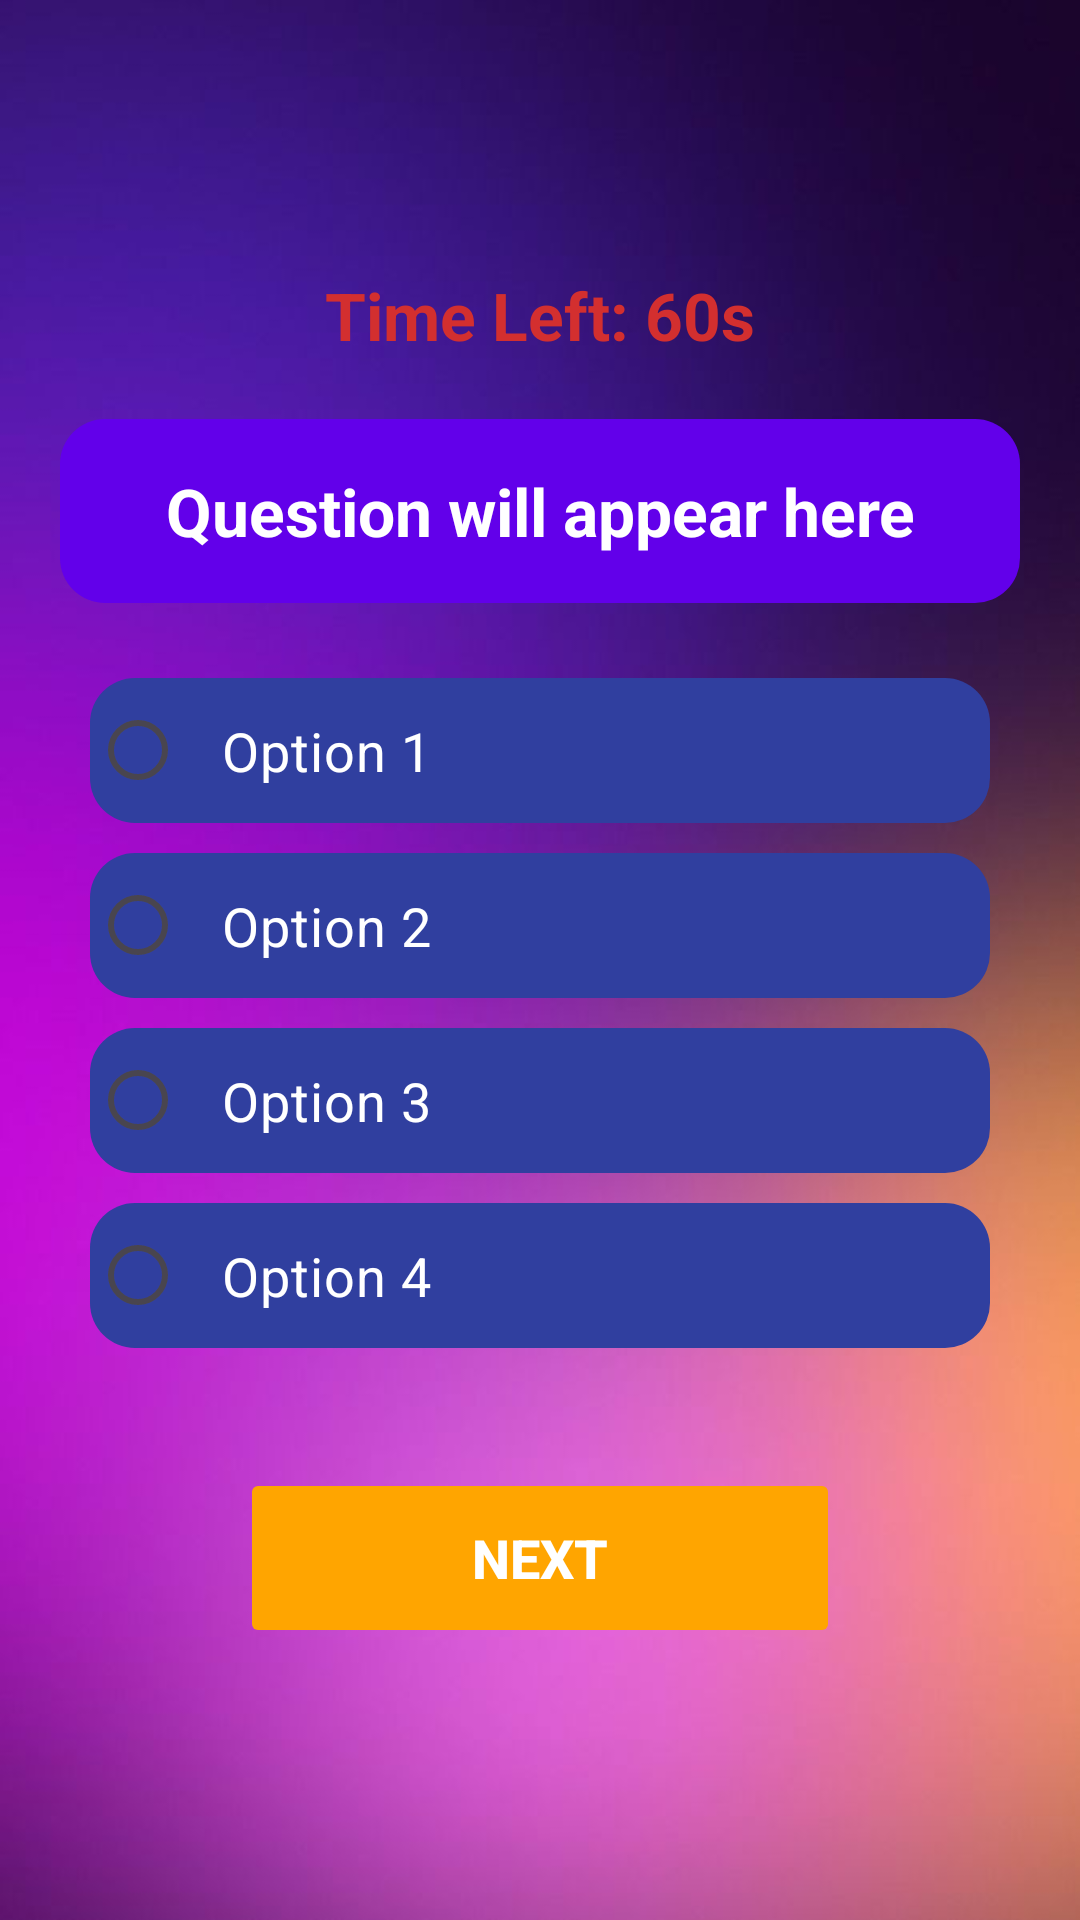

The Android layout XML behind this screen, and the referenced resources:
<!-- AndroidManifest.xml: application theme Theme.CodeIQ -->
<!-- res/layout/activity_playing_ground.xml -->
<?xml version="1.0" encoding="utf-8"?>
<LinearLayout xmlns:android="http://schemas.android.com/apk/res/android"
    android:layout_width="match_parent"
    android:layout_height="match_parent"
    android:background="@drawable/bg_2"
    android:orientation="vertical"
    android:padding="20dp"
    android:gravity="center">

    
    <TextView
        android:id="@+id/tv_timer"
        android:layout_width="wrap_content"
        android:layout_height="wrap_content"
        android:text="Time Left: 60s"
        android:textSize="22sp"
        android:textColor="#D32F2F"
        android:textStyle="bold"
        android:layout_gravity="center_horizontal"
        android:layout_marginBottom="20dp" />

    
    <TextView
        android:id="@+id/tv_question"
        android:layout_width="match_parent"
        android:layout_height="wrap_content"
        android:text="Question will appear here"
        android:textSize="22sp"
        android:textColor="#FFFFFF"
        android:textStyle="bold"
        android:gravity="center"
        android:padding="16dp"
        android:layout_marginBottom="15dp"
        android:background="@drawable/rounded_bg_question" />

    
    <RadioGroup
        android:id="@+id/radio_group_answers"
        android:layout_width="match_parent"
        android:layout_height="wrap_content"
        android:orientation="vertical"
        android:padding="10dp">

        <RadioButton
            android:id="@+id/rb_option_1"
            android:layout_width="match_parent"
            android:layout_height="wrap_content"
            android:text="Option 1"
            android:textSize="18sp"
            android:textColor="#FFFFFF"
            android:background="@drawable/rounded_bg_option"
            android:padding="12dp"
            android:layout_marginBottom="10dp" />

        <RadioButton
            android:id="@+id/rb_option_2"
            android:layout_width="match_parent"
            android:layout_height="wrap_content"
            android:text="Option 2"
            android:textSize="18sp"
            android:textColor="#FFFFFF"
            android:background="@drawable/rounded_bg_option"
            android:padding="12dp"
            android:layout_marginBottom="10dp" />

        <RadioButton
            android:id="@+id/rb_option_3"
            android:layout_width="match_parent"
            android:layout_height="wrap_content"
            android:text="Option 3"
            android:textSize="18sp"
            android:textColor="#FFFFFF"
            android:background="@drawable/rounded_bg_option"
            android:padding="12dp"
            android:layout_marginBottom="10dp" />

        <RadioButton
            android:id="@+id/rb_option_4"
            android:layout_width="match_parent"
            android:layout_height="wrap_content"
            android:text="Option 4"
            android:textSize="18sp"
            android:textColor="#FFFFFF"
            android:background="@drawable/rounded_bg_option"
            android:padding="12dp"
            android:layout_marginBottom="10dp" />
    </RadioGroup>

    
    <TextView
        android:id="@+id/tv_waiting_message"
        android:layout_width="wrap_content"
        android:layout_height="wrap_content"
        android:text="Waiting for other players to complete..."
        android:textSize="18sp"
        android:textColor="#FFEB3B"
        android:textStyle="bold"
        android:gravity="center"
        android:padding="10dp"
        android:visibility="gone"
        android:layout_marginTop="20dp" />

    
    <Button
        android:id="@+id/btn_next_submit"
        android:layout_width="200dp"
        android:layout_height="60dp"
        android:text="Next"
        android:backgroundTint="#FFA500"
        android:textColor="#FFFFFF"
        android:textSize="18sp"
        android:textStyle="bold"
        android:enabled="false"
        android:layout_gravity="center_horizontal"
        android:layout_marginTop="20dp" />

</LinearLayout>
<!-- resources referenced by this layout -->
<resources>
  <!-- drawable bg_2: jpg bitmap (drawable, 18756 bytes) -->
  <!-- drawable rounded_bg_option (drawable) -->
  <selector xmlns:android="http://schemas.android.com/apk/res/android">
      <item android:state_checked="true">
          <shape android:shape="rectangle">
              <corners android:radius="15dp" />
              <solid android:color="#FF9800" />
              <padding android:left="10dp" android:right="10dp" android:top="10dp" android:bottom="10dp" />
          </shape>
      </item>
      <item>
          <shape android:shape="rectangle">
              <corners android:radius="15dp" />
              <solid android:color="#303F9F" />
              <padding android:left="10dp" android:right="10dp" android:top="10dp" android:bottom="10dp" />
          </shape>
      </item>
  </selector>
  <!-- drawable rounded_bg_question (drawable) -->
  <shape xmlns:android="http://schemas.android.com/apk/res/android"
      android:shape="rectangle">
      <corners android:radius="15dp" />
      <solid android:color="#6200EA" />
      <padding android:left="10dp" android:right="10dp" android:top="10dp" android:bottom="10dp" />
  </shape>
  <style name="Theme.CodeIQ" parent="Theme.Material3.Light.NoActionBar">
          
          <item name="android:editTextColor">#000000</item>
          <item name="android:textColor">#000000</item>
      </style>
</resources>
